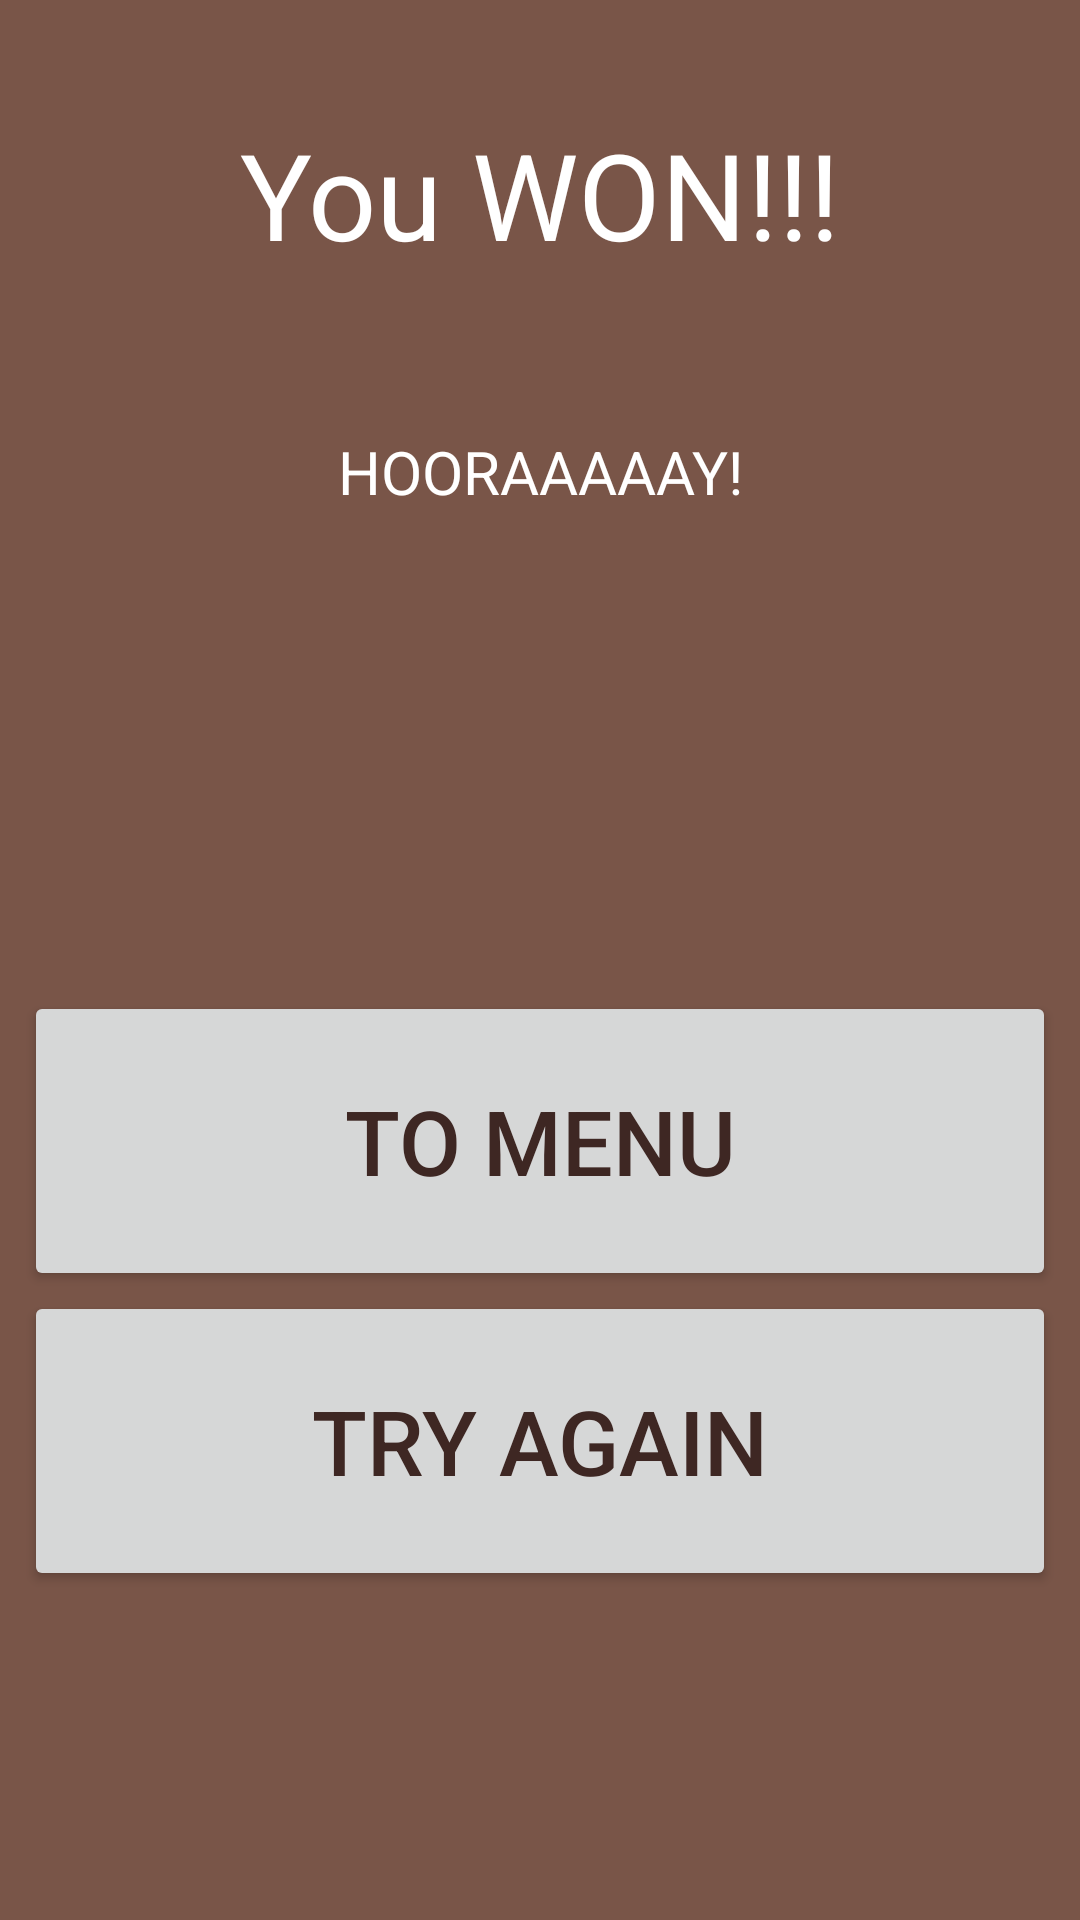

This screen was rendered from an Android layout file. Write that file and the resources it references.
<!-- AndroidManifest.xml: application theme AppTheme -->
<!-- res/layout/activity_win.xml -->
<?xml version="1.0" encoding="utf-8"?>
<LinearLayout xmlns:android="http://schemas.android.com/apk/res/android"
    xmlns:tools="http://schemas.android.com/tools"
    android:layout_width="match_parent"
    android:layout_height="match_parent"
    tools:context=".Rules"
    android:background="#795548"
    android:orientation="vertical"
    android:weightSum="1"
    android:padding="8dp">

    <TextView
        android:layout_width="wrap_content"
        android:layout_height="wrap_content"
        android:width="400dp"
        android:text="You WON!!!"
        android:textColor="#ffffff"
        android:textSize="40sp"
        android:padding="30dp"
        android:gravity="center"
        />
    <TextView
        android:layout_width="match_parent"
        android:layout_height="72dp"
        android:textSize="20sp"
        android:text="HOORAAAAAY!"
        android:textColor="#ffffff"
        android:gravity="center"
        />
    <TextView
        android:layout_width="match_parent"
        android:layout_height="72dp"
        android:textSize="20sp"
        android:id="@+id/txtWinSteps"
        android:textColor="#ffffff"
        android:gravity="center"
        />
    <LinearLayout
        android:layout_width="match_parent"
        android:layout_height="0dp"
        android:orientation="vertical"
        android:gravity="center"
        android:layout_weight="0.9">
        <Button
            android:layout_width="match_parent"
            android:layout_height="wrap_content"
            android:text="To menu"
            android:width="150dp"
            android:height="100dp"
            android:textSize="30sp"
            android:textColor="#3E2723"
            android:onClick="ToMenu"
            />
        <Button
            android:layout_width="match_parent"
            android:layout_height="wrap_content"
            android:text="Try again"
            android:width="150dp"
            android:height="100dp"
            android:textSize="30sp"
            android:textColor="#3E2723"
            android:onClick="ToGame"
            />
    </LinearLayout>
</LinearLayout>
<!-- resources referenced by this layout -->
<resources>
  <style name="AppTheme" parent="Theme.AppCompat.Light.DarkActionBar">
          
          <item name="colorPrimary">#795558</item>
          <item name="colorPrimaryDark">#3E2723</item>
          <item name="colorAccent">@color/colorAccent</item>
      </style>
  <!-- not gathered from this repository: default colours our renderer supplied (Android Studio template values) -->
  <color name="colorAccent">#FF03DAC5</color>
</resources>
